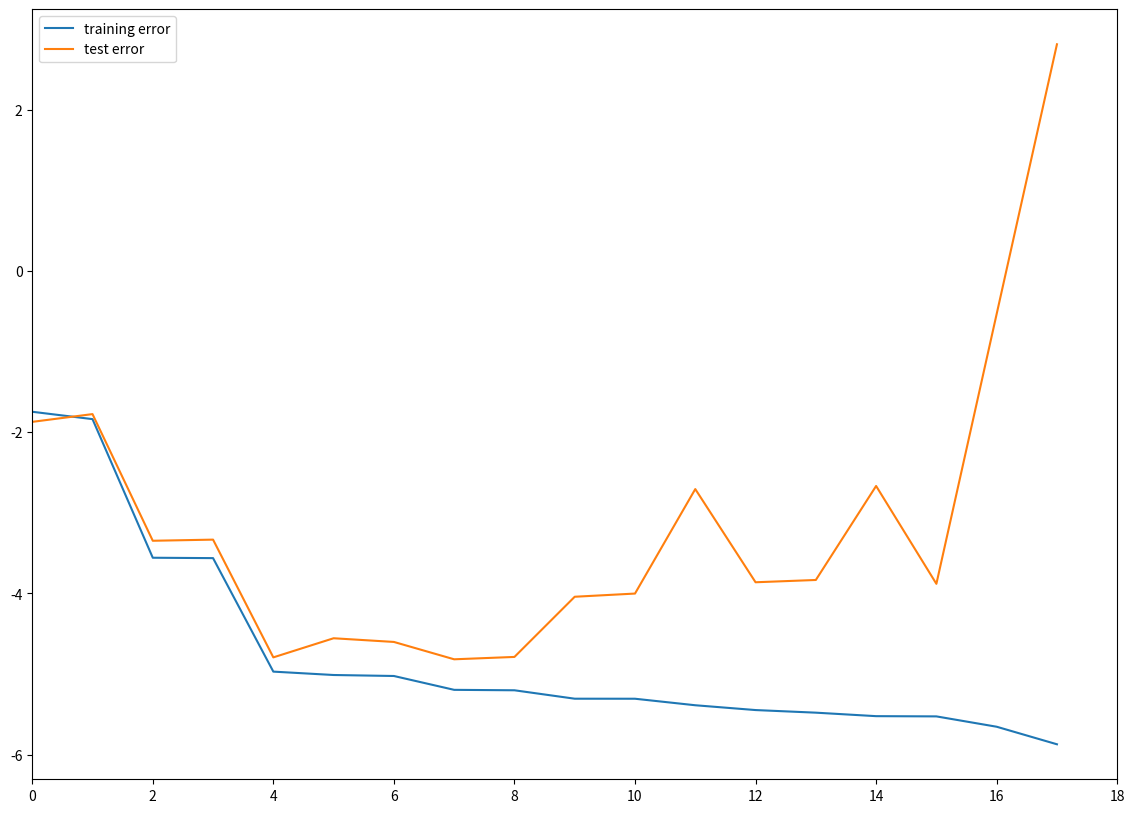
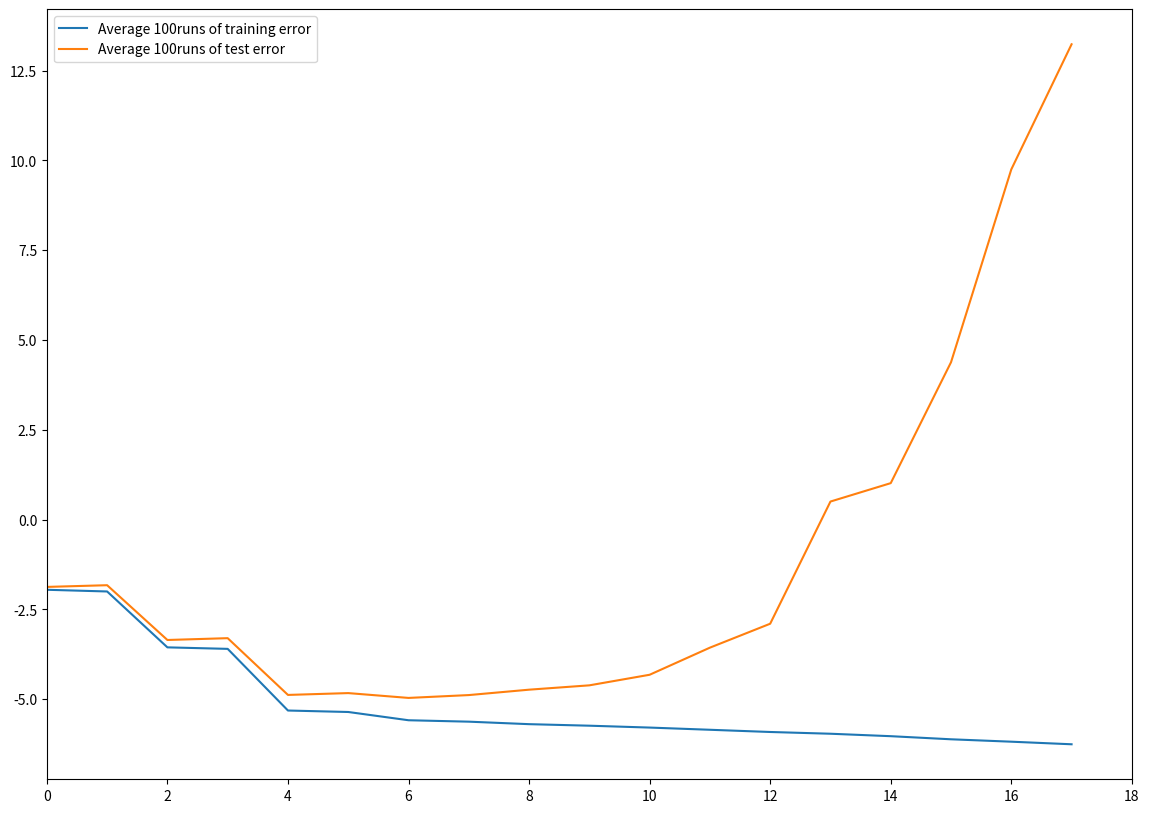

These figures' Python source, in order:
# -*- coding: utf-8 -*-
"""
[redacted]
"""

import numpy as np
import matplotlib.pyplot as plt

'''
   define the data set
'''
x_data=np.zeros((30,1))
y_data=np.zeros((30,1))
S_data=np.zeros((30,2))
x_test=np.zeros((1000,1))
y_test=np.zeros((1000,1))
# for question D
mse_D_trainingData=np.zeros(18)
mse_D_testData=np.zeros(18)
traingingData_temp=np.zeros((100,18))
testData_temp=np.zeros((100,18))
'''
   define the function g=sin(2*pi*x)**2+noise
'''
def createGx(x):
    #generate a random variable distributed normally 
    noise = np.random.normal(0,0.07)
    G=(np.sin(2*np.pi*x)**2)+noise
    #print(noise)
    return G

'''
   create data set for question b
'''
def createDataSet(number):
    for i in range(number):
        x_data[i][0]=np.random.random_integers(0,100)*0.01
        y_data[i][0]=createGx(x_data[i][0])
        S_data[i][0]=x_data[i][0]
        S_data[i][1]=y_data[i][0]
    return x_data,y_data,S_data

'''
   create data set for question c
'''
def createTestDataSet():
    for i_test in range(1000):
        #x_test[i_test][0]=np.random.randint(0,101)*0.01
        x_test[i_test][0]=np.random.random_integers(0,100)*0.01
        y_test[i_test][0]=createGx(x_test[i_test][0])

    return x_test,y_test

'''
 take a vector x and a K+1 -demensinal vector w as arguments
 and returns the value of the K-th order polynomial.
'''
def poly(x, weight):
    y=0
    for i in range(len(weight)):
         y += weight[i] * np.sin((i+1) * np.pi * x)
    return y

'''
   x is expected to be a numpy array of dimensions (N,)
   with features map
'''
def embedding_func(x, K):
    y=[]
    for i in range (0,len(x)):
        for j in range(0,K+1):
            y.append(np.sin((j+1) * np.pi * x[i]))
    F=np.array(y).reshape(len(x),K+1)        
    return F

'''
   fits a K-th order polynomial and returns a weight vector w
'''
def estimate_w(y, x, K):
    x=embedding_func(x, K)
    w=np.linalg.solve(x.T@x, x.T@y)
    return w
#-------------------------------------------------------------------------------

def questionB(x_data,y_data):
    #initial the sum of squared errors SSE
    sse = np.zeros(18)
    for poly_degree in range(1,19):
        w = estimate_w(y_data, x_data, poly_degree-1)  
        sse[poly_degree-1]=np.sum((y_data-poly(x_data,w))**2)
    # give the mean square error MSE
    mse=sse/30
    return mse

def questionC(x_test,y_test,x_data,y_data):
    #initial the sum of squared errors SSE
    sse_test = np.zeros(18)
    for poly_degree_test in range(1,19):
        w = estimate_w(y_data, x_data, poly_degree_test-1)  
        sse_test[poly_degree_test-1]=np.sum((y_test-poly(x_test,w))**2)
    # give the mean square error MSE
    mse_test=sse_test/1000
    return mse_test

def questionD():
    for i in range(100):
        x_data,y_data,S_data=createDataSet(30)
        x_test,y_test=createTestDataSet()
        traingingData_temp[i]=questionB(x_data,y_data)
        testData_temp[i]=questionC(x_test,y_test,x_data,y_data)
        for j in range(18):
            mse_D_trainingData[j]+=traingingData_temp[i][j]
            mse_D_testData[j]+=testData_temp[i][j]
    averageMse_trainingData=mse_D_trainingData*0.01
    averageMse_testData=mse_D_testData*0.01
    return averageMse_trainingData,averageMse_testData
#-------------------------------------------------------------------------------
'''
   initial the data set and plot for question A
'''
x_data,y_data,S_data=createDataSet(30)
x_test,y_test=createTestDataSet()

'''
   to plot training error and test error for question B and question C
'''
fig, ax = plt.subplots(figsize=(14, 10))
mse=questionB(x_data,y_data)
mse_test=questionC(x_test,y_test,x_data,y_data)
ax.plot(np.log(mse), label="training error")
ax.plot(np.log(mse_test), label="test error")
ax.set_xlim(0,18)
ax.legend()
plt.show()

'''
   to plot training error and test error for question D
'''
averageMse_trainingData,averageMse_testData=questionD()
fig, ax = plt.subplots(figsize=(14, 10))
ax.plot(np.log(averageMse_trainingData), label="Average 100runs of training error")
ax.plot(np.log(averageMse_testData), label="Average 100runs of test error")
ax.set_xlim(0,18)
ax.legend()
plt.show()